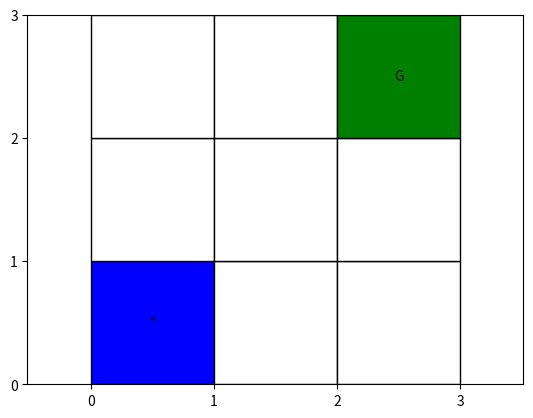

Generate this figure with matplotlib: (Note: this script raises an exception after producing the figure.)
import matplotlib.pyplot as plt 
import numpy as np 
import random

class MDP:

    def __init__(self, num_rows, num_cols, terminals, rewards, gamma, noise = 0.0):

        self.num_rows = num_rows
        self.num_cols = num_cols
        self.action_space = [0,1,2,3] # 0: down, 1 : up, 2:left, 3:right
        self.terminals = terminals
        self.rewards = rewards 
        self.gamma = gamma
        self.noise = noise
        self.start_state = (0,0)
        self.states = [(r,c) for r in range(self.num_rows) for c in range(self.num_cols)]
        #self.done = False
        self.maxsteps = 10
        self.transition_mat = np.zeros((len(self.states), len(self.action_space), len(self.states)))
        self.transition_matrix()

    def transition_matrix(self):

        noise = self.noise

        #for going down i.e., action 0
        for s in self.states:
            r = s[0]
            c = s[1]
            cs = (self.num_rows*r) + c
            
            if r == 0:
                self.transition_mat[cs][0][cs]+= 1.0 - (3*noise)
            else:
                self.transition_mat[cs][0][cs-3]+= 1.0 - (3*noise)
            
            #current state is leftmost cell and going left
            if c == 0:
                self.transition_mat[cs][2][cs]+= noise
            else:
                self.transition_mat[cs][2][cs-1]+= noise 

            #current state is rightmost cell and going right
            if c == 2:
                self.transition_mat[cs][3][cs]+= noise
            else:
                self.transition_mat[cs][3][cs+1]+= noise 
            
            #current state is topmost cell and going up
            if r==2:
                self.transition_mat[cs][1][cs]+= noise
            else:
                self.transition_mat[cs][1][cs+3]+= noise

        

        #for going up i.e., action 1
        for s in self.states:
            r = s[0]
            c = s[1]
            cs = (self.num_rows*r) + c
            
            if r == 2:
                self.transition_mat[cs][1][cs]+= 1.0 - (3*noise)
            else:
                self.transition_mat[cs][1][cs+3]+= 1.0 - (3*noise)
            
            #current state is leftmost cell and going left
            if c == 0:
                self.transition_mat[cs][2][cs]+= noise
            else:
                self.transition_mat[cs][2][cs-1]+= noise 

            #current state is rightmost cell and going right
            if c == 2:
                self.transition_mat[cs][3][cs]+= noise
            else:
                self.transition_mat[cs][3][cs+1]+= noise 
            
            #current state is bottommost cell and going down
            if r==0:
                self.transition_mat[cs][0][cs]+= noise
            else:
                self.transition_mat[cs][0][cs-3]+= noise 
        
        

        #for going left i.e., action 2
        for s in self.states:
            r = s[0]
            c = s[1]
            cs = (self.num_rows*r) + c
            
            if c == 0:
                self.transition_mat[cs][2][cs]+= 1.0 - (3*noise)
            else:
                self.transition_mat[cs][2][cs-1]+= 1.0 - (3*noise)
            
            #current state is leftmost cell and going down
            if r == 0:
                self.transition_mat[cs][0][cs]+= noise
            else:
                self.transition_mat[cs][0][cs-3]+= noise 

            #current state is rightmost cell and going right
            if c == 2:
                self.transition_mat[cs][3][cs]+= noise
            else:
                self.transition_mat[cs][3][cs+1]+= noise 
            
            #current state is topmost cell and going up
            if r==2:
                self.transition_mat[cs][1][cs]+= noise
            else:
                self.transition_mat[cs][3][cs+3]+= noise

        #for going right i.e., action 3
        for s in self.states:
            r = s[0]
            c = s[1]
            cs = (self.num_rows*r) + c

            if c == 2:
                self.transition_mat[cs][3][cs]+= 1.0 - (3*noise)
            else:
                self.transition_mat[cs][3][cs+1]+= 1.0 - (3*noise)
            
            #current state is leftmost cell and going left
            if c == 0:
                self.transition_mat[cs][2][cs]+= noise
            else:
                self.transition_mat[cs][2][cs-1]+= noise 

            #current state is rightmost cell and going down
            if r == 0:
                self.transition_mat[cs][0][cs]+= noise
            else:
                self.transition_mat[cs][0][cs-3]+= noise 
            
            #current state is topmost cell and going up
            if r==2:
                self.transition_mat[cs][1][cs]+= noise
            else:
                self.transition_mat[cs][3][cs+3]+= noise

        #checking for terminal state
        for s in self.states:
            r = s[0]
            c = s[1]
            cs = (self.num_rows*r) + c
            if s in self.terminals:
                for a in self.action_space:
                    for s in self.states:
                        ns = (self.num_rows*s[0]) + s[1]
                        self.transition_mat[cs][a][ns] = 0.0


                    
    def get_action(self, curr_state, next_state):
        # returns the list of possible actions that can be taken from the current state to reach the next state
        # the current and next state are in the form a tuple (row, col)

        cs = (self.num_rows * curr_state[0]) + curr_state[1]
        ns = (self.num_rows * next_state[0]) + next_state[1]
        possible_actions = []

        for action in self.action_space:
            if self.transition_mat[cs][action][ns] != 0:
                possible_actions.append(action)

        return possible_actions
        

    def next_state(self, curr_state, action):
        #return the next state given the current state and action
        #current state is in the form of (row, col)
        #action can is an integer with the mapping:  0: down, 1 : up, 2:left, 3:right
        
        ns = int(np.where(self.transition_mat[curr_state][action] == 1.0)[0])
        nr = ns//self.num_rows
        nc = ns%self.num_rows

        return (nr, nc)


    def step(self, curr_state, action, timestep, done):
        #returns the next state and the reward associated for taking the action
        #current state is a (row, col) tuple

        cs = (self.num_rows * curr_state[0]) + curr_state[1]
        ns = self.next_state(cs, action)
        timestep+= 1
        reward = self.rewards[ns]
        if ns in self.terminals or timestep >= self.maxsteps:
            done = True
        
        plot_gridworld(ns)

        return ns, reward, done, timestep

    def random_step(self, curr_state, timestep, done):
        #randomly picks an action from the action space
        #returns the next state and the associalted reward

        action = random.sample(self.action_space, 1)
        # print("Action is: ", *action)
        return self.step(curr_state, *action, timestep, done)
        

def plot_gridworld(curr_state):
    #prints a user friendly representation of the griworld

    grid = [['', '', ''], ['', '', '']]
    fig, ax = plt.subplots()

    plt.xticks(np.arange(0, 3.1, 1))
    plt.yticks(np.arange(0, 3.1, 1))
    plt.axis('equal')

    # plt.axis('off')
    for i in range(3):
        for j in range(3):

            # Draw the cell rectangle
            if (i,j) == curr_state:
                rect = plt.Rectangle((j, i), 1, 1, facecolor='blue', edgecolor='black')
                 # Add the cell value as text
                ax.text(j + 0.5, i + 0.5, "*", ha='center', va='center')

            elif i==2 and j==2:
                rect = plt.Rectangle((j, i), 1, 1, facecolor='green', edgecolor='black')
                ax.text(j + 0.5, i + 0.5, "G", ha='center', va='center')

            else:
                rect = plt.Rectangle((j, i), 1, 1, facecolor='white', edgecolor='black')

            ax.add_patch(rect)

    plt.show()

def human_demonstration(env):
    #takes a demonstration from the human

    done = False
    curr_state = env.start_state
    reward_history = []
    state_history = []
    timestep = 0

    while not done:
        state_history.append(curr_state)
        action = int(input("Enter action: "))
        ns, reward, done, timestep = env.step(curr_state, action, timestep, done)
        reward_history.append(reward)
        curr_state = ns
    print("Your trajectory is: ", *state_history)
    print("Your final reward for the demonstration is ", np.sum(reward_history))
    return state_history, reward_history


def random_demonstration(env):
    #randomly generates a demonstration

    done = False
    curr_state = env.start_state
    reward_history = []
    state_history = []
    timestep = 0

    while not done:
        state_history.append(curr_state)
        ns, reward, done, timestep = env.random_step(curr_state, timestep, done)
        reward_history.append(reward)
        curr_state = ns
    print("Random trajectory is: ", *state_history)
    print("Final reward for the trajectory is ", np.sum(reward_history))
    return state_history, reward_history


if __name__ == "__main__":

    #define rewards dictionary
    rewards = {(0,0): -1, (0,1): -1, (0,2): -1, (1,0): -1, (1,1): -1, (1,2): -1, (2,0): -1, (2,1): -1, (2,2): 5}
    env = MDP(3, 3, [(2, 2)], rewards, 0.9)

    # print(env.transition_mat)

    print("The GREEN cell is the GOAL or TARGET cell.\nYour CURRENT STATE is represented as a BLUE cell with a star")
    plot_gridworld((0,0))
    print("Use the following to move in the respective directions:\nEnter 0 to move DOWN a cell\nEnter 1 to move UP a cell\nEnter 2 to move LEFT a cell\nEnter 3 to move RIGHT a cell")
    demonstrations = []
    rewards = []

    # taking human demonstration
    demonstration, reward_history = human_demonstration(env)
    demonstrations.append(demonstration)
    rewards.append(reward_history)

    #generating a random demonstration
    demonstration, reward_history = random_demonstration(env)
    demonstrations.append(demonstration)
    rewards.append(reward_history)


    